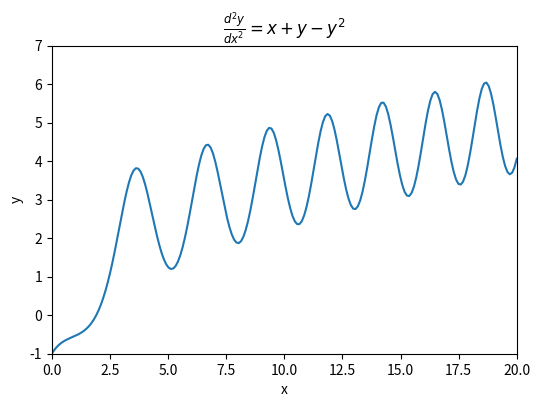

Recreate this plot in Python.
%matplotlib inline
import numpy as np
from scipy.integrate import solve_ivp
import matplotlib.pyplot as plt

def func(t, y):
    return [y[1], t +y[0] -y[0]*y[0]]

sol = solve_ivp(func, [0, 20], [-1, 1], t_eval = np.linspace(0, 20, 200))

plt.figure(figsize=(6, 4))
plt.plot(sol.t, sol.y[0])
plt.axis((0, 20, -1, 7))
plt.xlabel('x')
plt.ylabel('y')
plt.title(r'$\frac{d^2y}{dx^2}=x +y -y^2$')
plt.show()